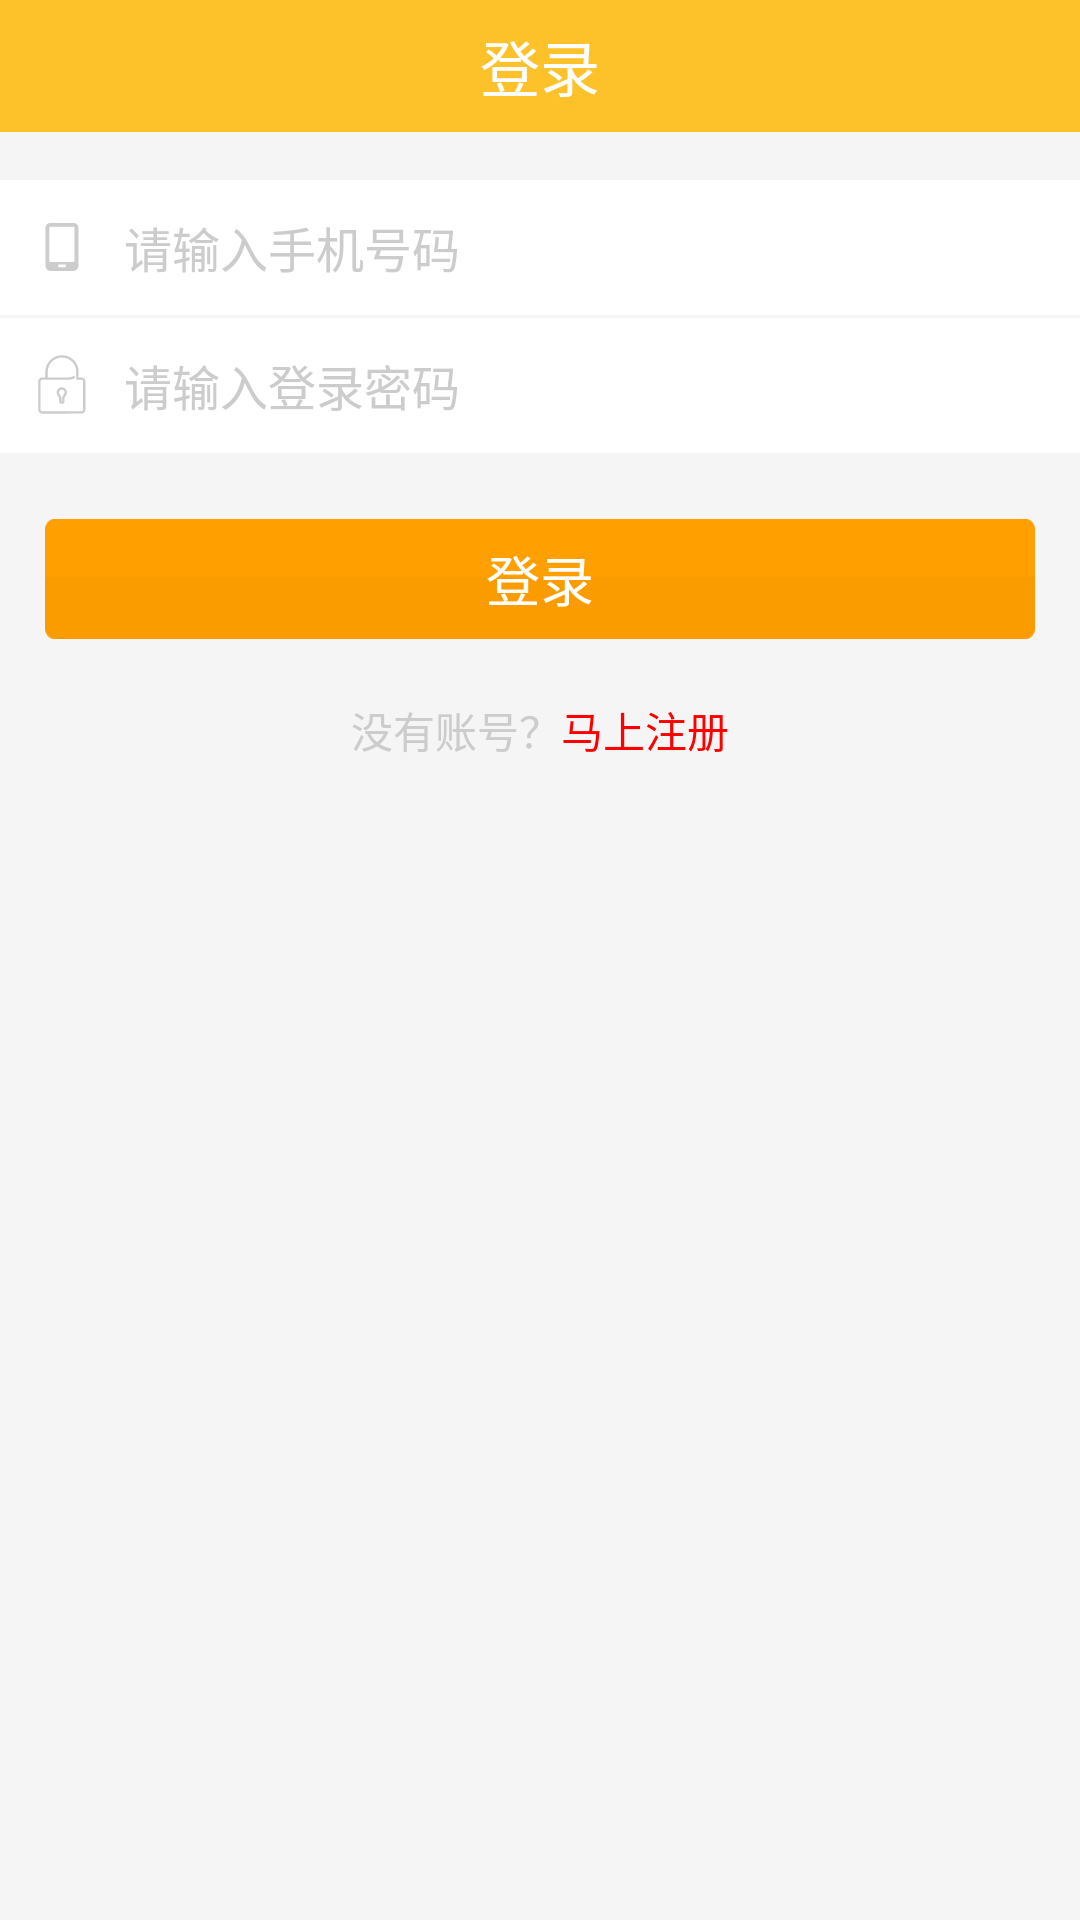

Android layout source for this screen:
<!-- AndroidManifest.xml: application theme AppTheme -->
<!-- res/layout/activity_login.xml -->
<?xml version="1.0" encoding="utf-8"?>
<LinearLayout xmlns:android="http://schemas.android.com/apk/res/android"
    xmlns:tools="http://schemas.android.com/tools"
    android:layout_width="match_parent"
    android:layout_height="match_parent"
    android:background="@color/bg"
    android:orientation="vertical"
    tools:context="com.xhuabu.xhuabu_androiddemo.ui.login.activity.LoginActivity">

    <RelativeLayout
        android:layout_width="match_parent"
        android:layout_height="44dp"
        android:background="#FDC12A">

        <TextView
            android:layout_width="wrap_content"
            android:layout_height="wrap_content"
            android:layout_centerHorizontal="true"
            android:layout_centerVertical="true"
            android:text="@string/login"
            android:textColor="@color/tv_white"
            android:textSize="20sp" />

    </RelativeLayout>

    <RelativeLayout
        android:id="@+id/rl_phone"
        android:layout_width="match_parent"
        android:layout_height="45dp"
        android:layout_gravity="center_horizontal"
        android:layout_marginTop="16dp"
        android:background="@color/tv_white">

        <EditText
            android:id="@+id/et_phone"
            android:layout_width="fill_parent"
            android:layout_height="45dp"
            android:background="@null"
            android:drawableLeft="@mipmap/icon_phone"
            android:drawablePadding="10dp"
            android:hint="@string/login_input_phone"
            android:inputType="phone"
            android:maxLength="16"
            android:padding="10dp"
            android:paddingLeft="40dp"
            android:paddingRight="10dp"
            android:textColor="@color/global_black_color"
            android:textColorHint="@color/button_gray"
            android:textSize="16sp" />

    </RelativeLayout>

    <RelativeLayout
        android:id="@+id/rl_password"
        android:layout_width="match_parent"
        android:layout_height="45dp"
        android:layout_gravity="center_horizontal"
        android:layout_marginTop="1dp"
        android:background="@color/tv_white">

        <EditText
            android:id="@+id/et_password"
            android:layout_width="fill_parent"
            android:layout_height="45dp"
            android:background="@null"
            android:drawableLeft="@mipmap/icon_pwd"
            android:drawablePadding="10dp"
            android:hint="@string/login_input_pwd"
            android:inputType="textPassword"
            android:maxLength="16"
            android:padding="10dp"
            android:paddingLeft="40dp"
            android:paddingRight="10dp"
            android:textColor="@color/global_black_color"
            android:textColorHint="@color/button_gray"
            android:textSize="16sp" />

    </RelativeLayout>

    <TextView
        android:id="@+id/tv_submit"
        android:layout_width="match_parent"
        android:layout_height="40dp"
        android:layout_gravity="center_horizontal"
        android:layout_marginLeft="15dp"
        android:layout_marginRight="15dp"
        android:layout_marginTop="22dp"
        android:background="@drawable/layer_list_button_style"
        android:gravity="center"
        android:text="@string/login"
        android:textColor="@android:color/white"
        android:textSize="18sp" />

    <LinearLayout
        android:layout_width="match_parent"
        android:layout_height="wrap_content"
        android:layout_marginTop="20dp"
        android:gravity="center"
        android:orientation="horizontal">

        <TextView
            android:layout_width="wrap_content"
            android:layout_height="wrap_content"
            android:text="@string/login_no_phone"
            android:textColor="@color/button_gray" />

        <TextView
            android:id="@+id/tv_login"
            android:layout_width="wrap_content"
            android:layout_height="wrap_content"
            android:text="@string/login_register_now"
            android:textColor="#f00" />

    </LinearLayout>

</LinearLayout>
<!-- resources referenced by this layout -->
<resources>
  <color name="bg">#F6F5F5</color>
  <color name="button_gray">#cccccc</color>
  <color name="global_black_color">#333333</color>
  <color name="tv_white">#ffffff</color>
  <!-- drawable layer_list_button_style (drawable) -->
  <?xml version="1.0" encoding="utf-8"?>
  <layer-list xmlns:android="http://schemas.android.com/apk/res/android">
      <item>
          <bitmap android:src="@mipmap/button_red_background"/>
      </item>
      <item>
          <selector>
              <item android:state_pressed="true" >
                  <shape>
                      
                      <corners
                          android:radius="2dp"/>
                      <solid android:color="#22000000"/>
                  </shape>
              </item>
              <item android:state_enabled="false">
                  <shape>
                      
                      <corners
                          android:radius="2dp"/>
                      <solid android:color="@color/button_gray"/>
                  </shape>
              </item>
              <item android:state_enabled="true" android:drawable="@mipmap/button_red_background"/>
          </selector>
      </item>
  </layer-list>
  <!-- mipmap icon_phone: png bitmap (mipmap-mdpi, 311 bytes) -->
  <!-- mipmap icon_pwd: png bitmap (mipmap-mdpi, 640 bytes) -->
  <string name="login">登录</string>
  <string name="login_input_phone">请输入手机号码</string>
  <string name="login_input_pwd">请输入登录密码</string>
  <string name="login_no_phone">没有账号？ </string>
  <string name="login_register_now">马上注册</string>
  <style name="AppTheme" parent="Theme.AppCompat.Light.NoActionBar">
          
          <item name="colorPrimary">@color/colorPrimary</item>
          <item name="colorPrimaryDark">@color/colorPrimaryDark</item>
          <item name="colorAccent">@color/colorAccent</item>
      </style>
  <color name="colorPrimary">#FAD26B</color>
  <color name="colorPrimaryDark">#FDC12A</color>
  <color name="colorAccent">#FF4081</color>
</resources>
